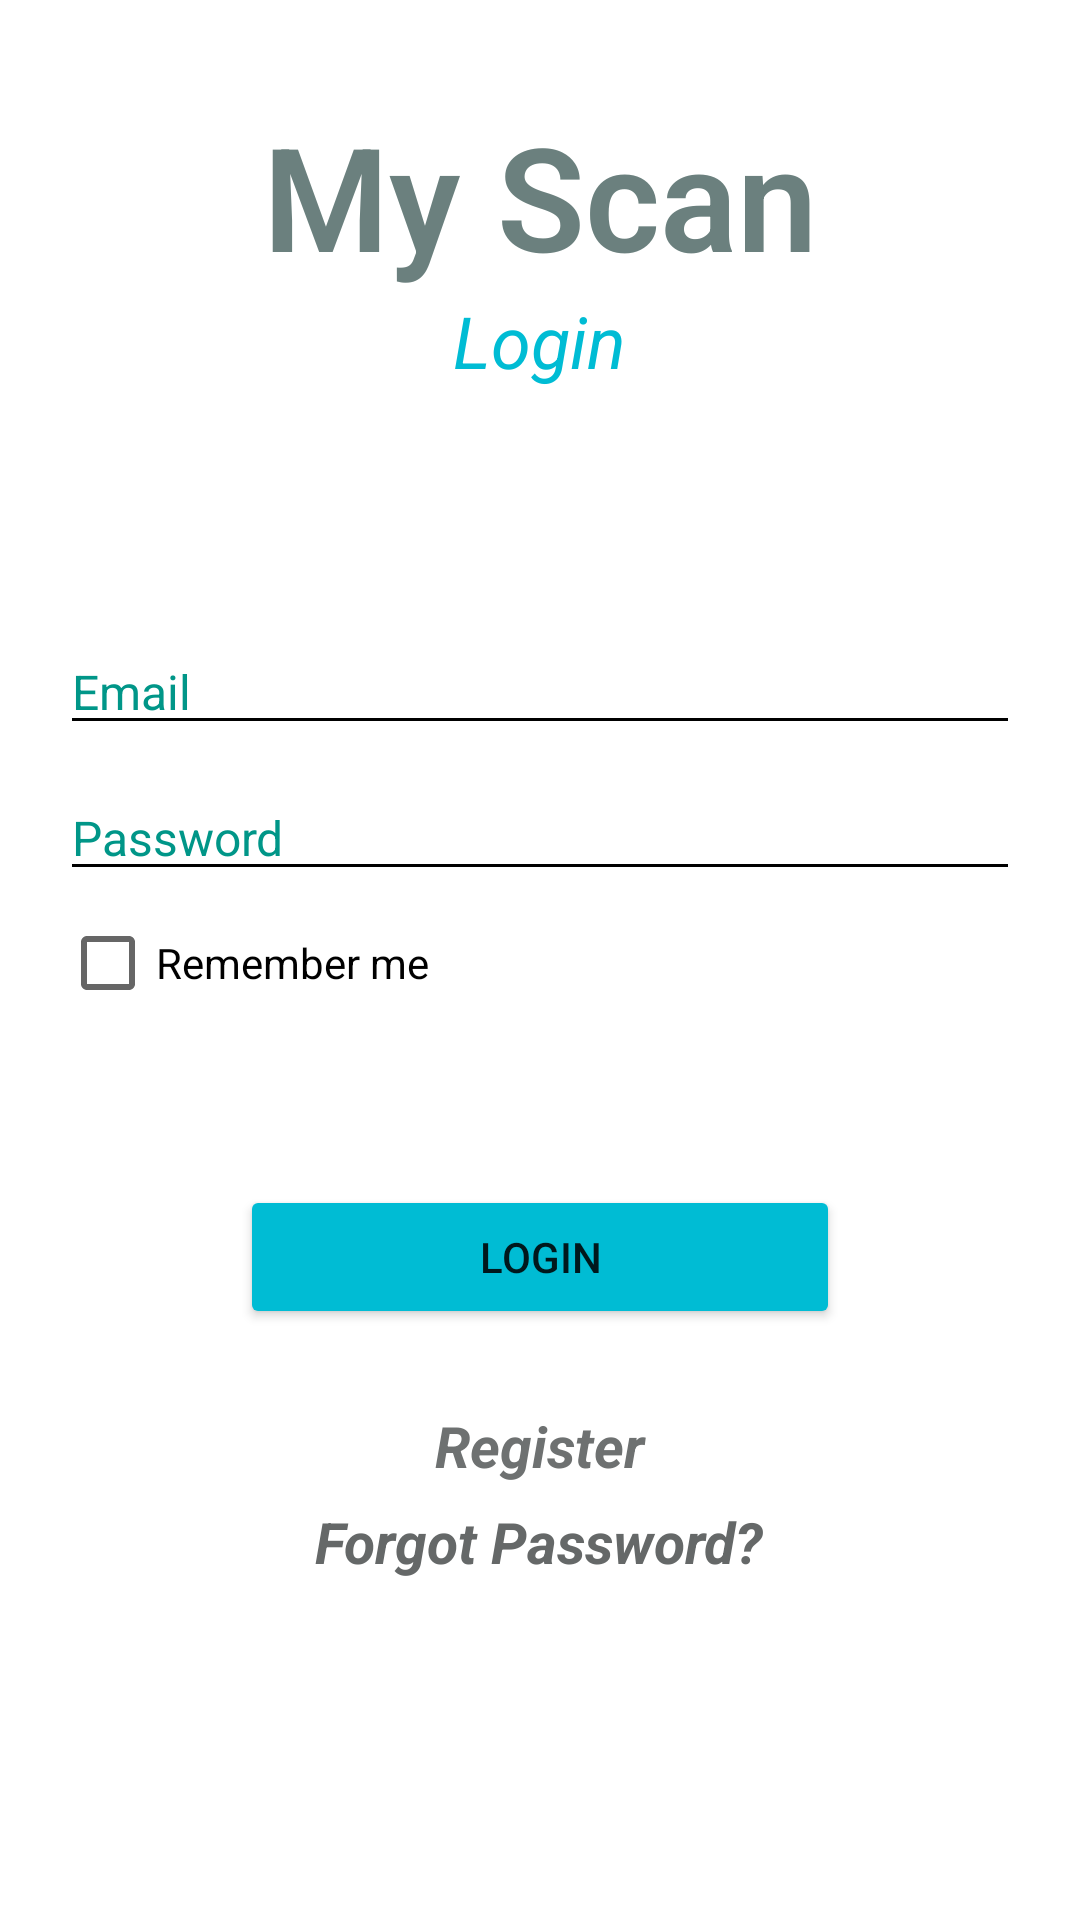

The Android layout XML behind this screen, and the referenced resources:
<!-- AndroidManifest.xml: application theme Theme.ProjectLast -->
<!-- res/layout/activity_main.xml -->
<?xml version="1.0" encoding="utf-8"?>
<LinearLayout xmlns:android="http://schemas.android.com/apk/res/android"
    xmlns:app="http://schemas.android.com/apk/res-auto"
    xmlns:tools="http://schemas.android.com/tools"
    android:layout_width="match_parent"
    android:layout_height="match_parent"
    android:background="#FFFFFF"
    android:gravity="center"
    android:orientation="vertical"
    android:padding="20dp"
    tools:context=".MainActivity">

    <TextView
        android:id="@+id/banner"
        android:layout_width="wrap_content"
        android:layout_height="wrap_content"
        android:fontFamily="sans-serif-light"
        android:gravity="center"
        android:text="My Scan"
        android:textColor="#6B807E"
        android:textSize="48sp"
        android:textStyle="bold"
        app:layout_constraintBottom_toBottomOf="parent"
        app:layout_constraintEnd_toEndOf="parent"
        app:layout_constraintStart_toStartOf="parent"
        app:layout_constraintTop_toTopOf="parent" />

    <TextView
        android:id="@+id/bannerDescrption"
        android:layout_width="wrap_content"
        android:layout_height="wrap_content"

        android:gravity="center"
        android:text="Login"
        android:textColor="#00BCD4"
        android:textColorHighlight="#009688"
        android:textSize="24sp"
        android:textStyle="italic"
        app:layout_constraintBottom_toBottomOf="parent"
        app:layout_constraintEnd_toEndOf="parent"
        app:layout_constraintStart_toStartOf="parent"
        app:layout_constraintTop_toBottomOf="@+id/banner" />

    <EditText

        android:id="@+id/email"
        android:layout_width="match_parent"
        android:layout_height="wrap_content"
        android:layout_marginTop="80dp"
        android:backgroundTint="#000000"
        android:ems="10"
        android:hint="Email"
        android:inputType="textPersonName"
        android:textColor="#000000"
        android:textColorHighlight="#000000"
        android:textColorHint="#009688"
        android:textSize="16sp"
        tools:layout_editor_absoluteX="62dp"
        tools:layout_editor_absoluteY="339dp" />

    <EditText
        android:id="@+id/password"
        android:layout_width="match_parent"
        android:layout_height="wrap_content"
        android:layout_marginTop="10dp"
        android:backgroundTint="#000000"
        android:ems="10"
        android:hint="Password"
        android:inputType="none|textPassword"
        android:textColor="#000000"
        android:textColorHighlight="#000000"
        android:textColorHint="#009688"
        android:textSize="16sp"
        tools:layout_editor_absoluteX="62dp"
        tools:layout_editor_absoluteY="387dp" />

    <CheckBox
        android:id="@+id/rememberBox"
        android:layout_width="match_parent"
        android:layout_height="wrap_content"
        android:text="Remember me"
        android:textColor="#000000"
        android:textColorHighlight="#000000" />

    <Button
        android:id="@+id/signIn"
        android:layout_width="200dp"
        android:layout_height="wrap_content"
        android:layout_marginTop="50dp"
        android:backgroundTint="#00BCD4"
        android:text="Login" />

    <TextView
        android:id="@+id/Register"
        android:layout_width="81dp"
        android:layout_height="38dp"
        android:layout_gravity="center"
        android:layout_marginTop="20dp"
        android:gravity="center"
        android:text="Register"
        android:textColor="#6E7171"
        android:textSize="19sp"
        android:textStyle="bold|italic" />

    <TextView
        android:id="@+id/forgotPassword"
        android:layout_width="wrap_content"
        android:layout_height="38dp"
        android:layout_gravity="center"
        android:text="Forgot Password?"
        android:textColor="#656868"
        android:textSize="19sp"

        android:textStyle="bold|italic" />

    <LinearLayout
        android:layout_width="wrap_content"
        android:layout_height="wrap_content"
        android:layout_marginTop="20dp">

    </LinearLayout>

    <ProgressBar
        android:id="@+id/progressBar2"
        style="?android:attr/progressBarStyle"
        android:layout_width="match_parent"
        android:layout_height="wrap_content"
        android:visibility="invisible" />

</LinearLayout>
<!-- resources referenced by this layout -->
<resources>
  <style name="Theme.ProjectLast" parent="Theme.MaterialComponents.DayNight.NoActionBar">
          
          <item name="colorPrimary">#00BCD4</item>
          <item name="colorPrimaryVariant">#00BCD4</item>
          <item name="colorOnPrimary">@color/white</item>
          
          <item name="colorSecondary">@color/teal_200</item>
          <item name="colorSecondaryVariant">@color/teal_700</item>
          <item name="colorOnSecondary">@color/black</item>
          
          <item name="android:statusBarColor" tools:targetApi="l">?attr/colorPrimaryVariant</item>
          
      </style>
  <color name="white">#FFFFFFFF</color>
  <color name="teal_200">#FF03DAC5</color>
  <color name="teal_700">#FF018786</color>
  <color name="black">#FF000000</color>
</resources>
